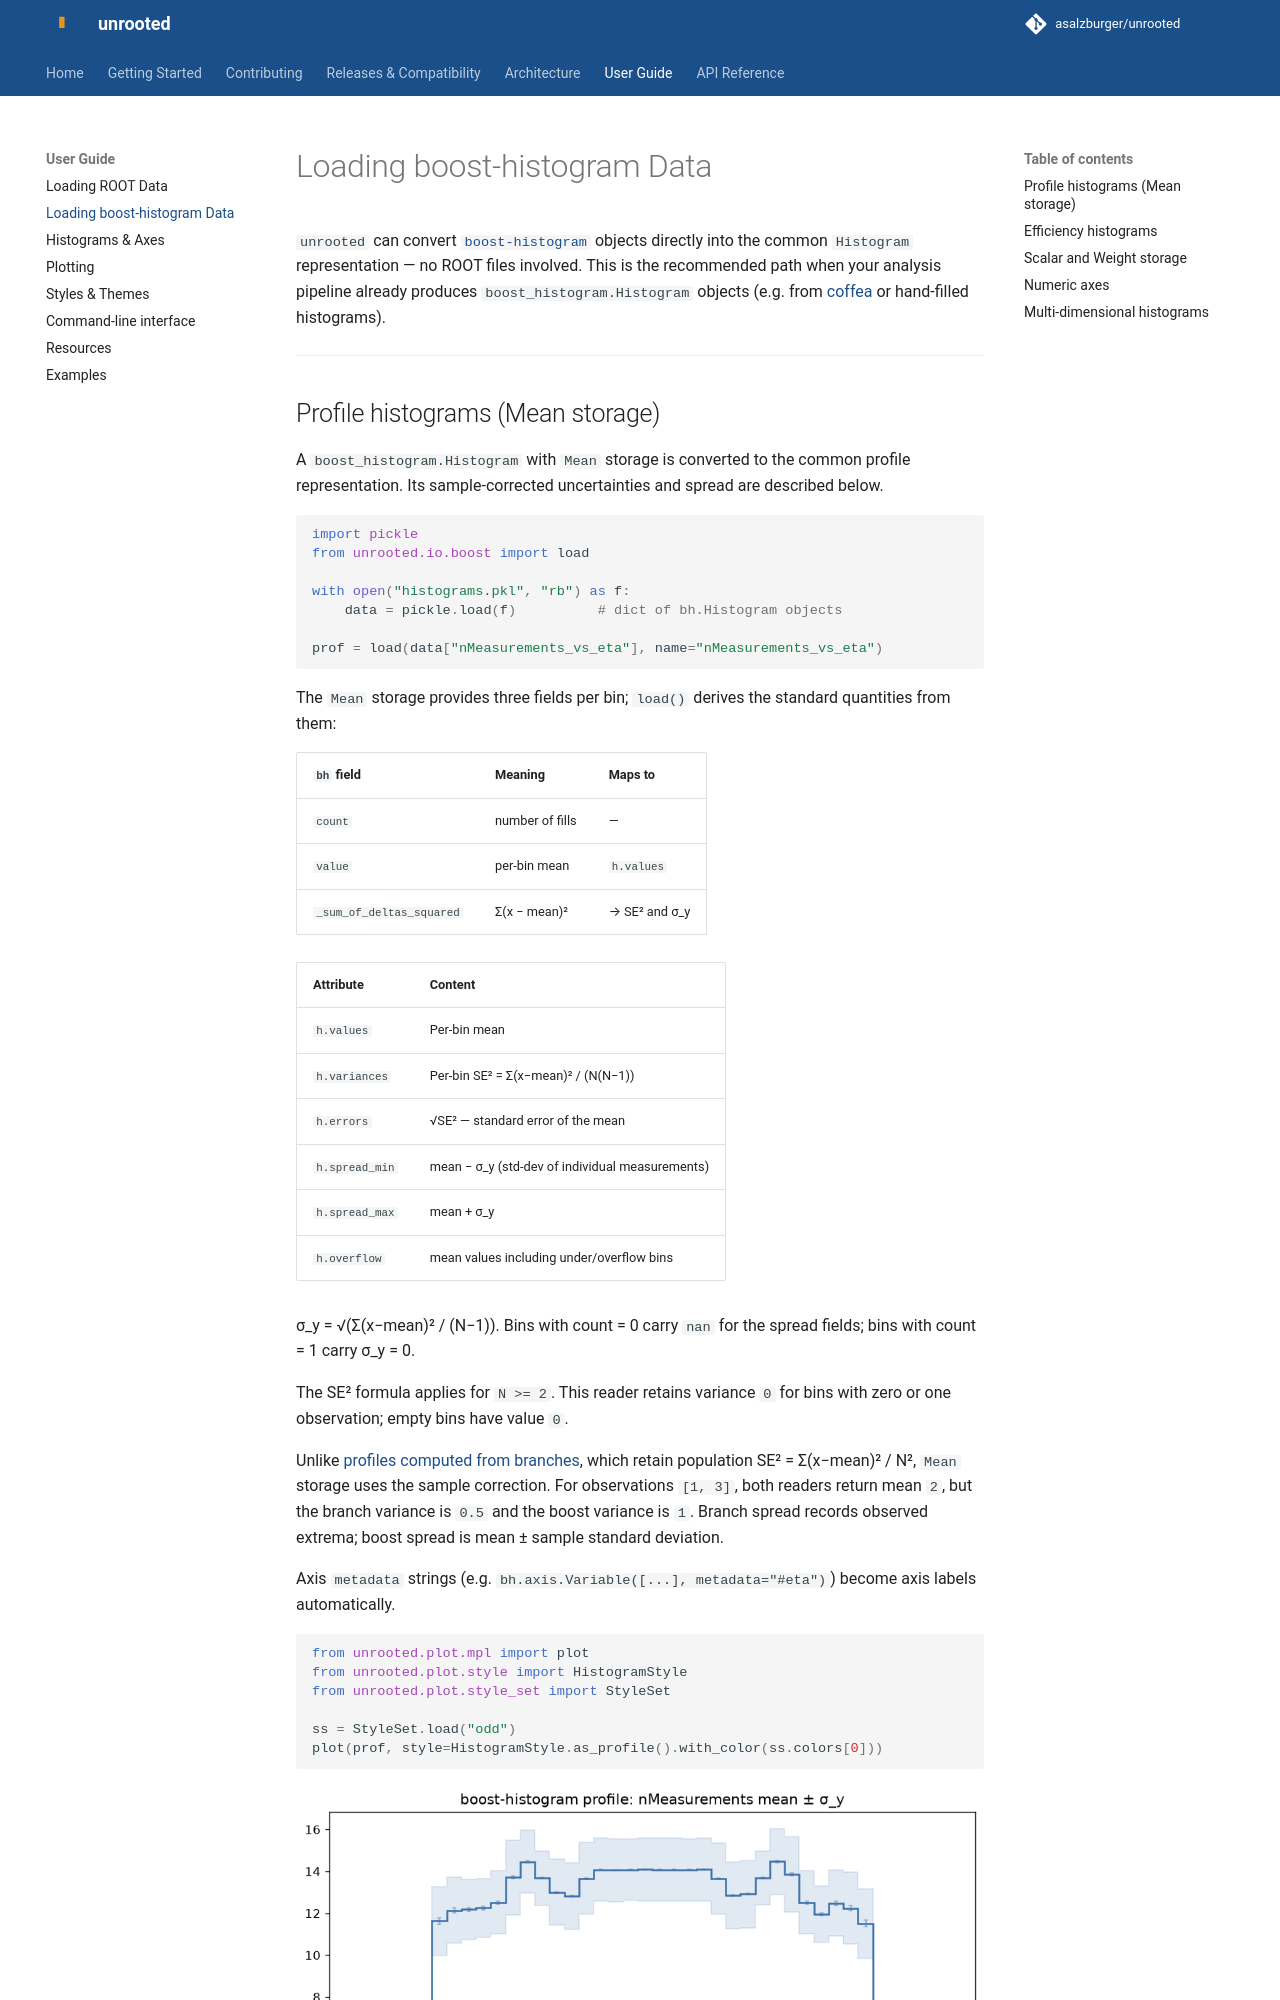

repository: asalzburger/unrooted · page: user-guide/loading-boost/index.html · generator: mkdocs

# Loading boost-histogram Data

`unrooted` can convert
[`boost-histogram`](https://boost-histogram.readthedocs.io/) objects directly
into the common `Histogram` representation — no ROOT files involved.
This is the recommended path when your analysis pipeline already produces
`boost_histogram.Histogram` objects (e.g. from
[coffea](https://coffeateam.github.io/coffea/) or hand-filled histograms).

---

## Profile histograms (Mean storage)

A `boost_histogram.Histogram` with `Mean` storage is converted to the common
profile representation. Its sample-corrected uncertainties and spread are
described below.

```python
import pickle
from unrooted.io.boost import load

with open("histograms.pkl", "rb") as f:
    data = pickle.load(f)          # dict of bh.Histogram objects

prof = load(data["nMeasurements_vs_eta"], name="nMeasurements_vs_eta")
```

The `Mean` storage provides three fields per bin; `load()` derives the standard
quantities from them:

| `bh` field | Meaning | Maps to |
|---|---|---|
| `count` | number of fills | — |
| `value` | per-bin mean | `h.values` |
| `_sum_of_deltas_squared` | Σ(x − mean)² | → SE² and σ_y |

| Attribute | Content |
|-----------|---------|
| `h.values` | Per-bin mean |
| `h.variances` | Per-bin SE² = Σ(x−mean)² / (N(N−1)) |
| `h.errors` | √SE² — standard error of the mean |
| `h.spread_min` | mean − σ_y  (std-dev of individual measurements) |
| `h.spread_max` | mean + σ_y |
| `h.overflow` | mean values including under/overflow bins |

σ_y = √(Σ(x−mean)² / (N−1)).  Bins with count = 0 carry `nan` for the spread
fields; bins with count = 1 carry σ_y = 0.

The SE² formula applies for `N >= 2`. This reader retains variance `0` for
bins with zero or one observation; empty bins have value `0`.

Unlike [profiles computed from branches](loading-root.md#profile-histogram-two-branches),
which retain population SE² = Σ(x−mean)² / N², `Mean` storage uses the sample
correction. For observations `[1, 3]`, both readers return mean `2`, but the
branch variance is `0.5` and the boost variance is `1`. Branch spread records
observed extrema; boost spread is mean ± sample standard deviation.

Axis `metadata` strings (e.g. `bh.axis.Variable([...], metadata="#eta")`)
become axis labels automatically.

```python
from unrooted.plot.mpl import plot
from unrooted.plot.style import HistogramStyle
from unrooted.plot.style_set import StyleSet

ss = StyleSet.load("odd")
plot(prof, style=HistogramStyle.as_profile().with_color(ss.colors[0]))
```

![boost-histogram profile](../assets/examples/mpl_boost_profile.png)

---
